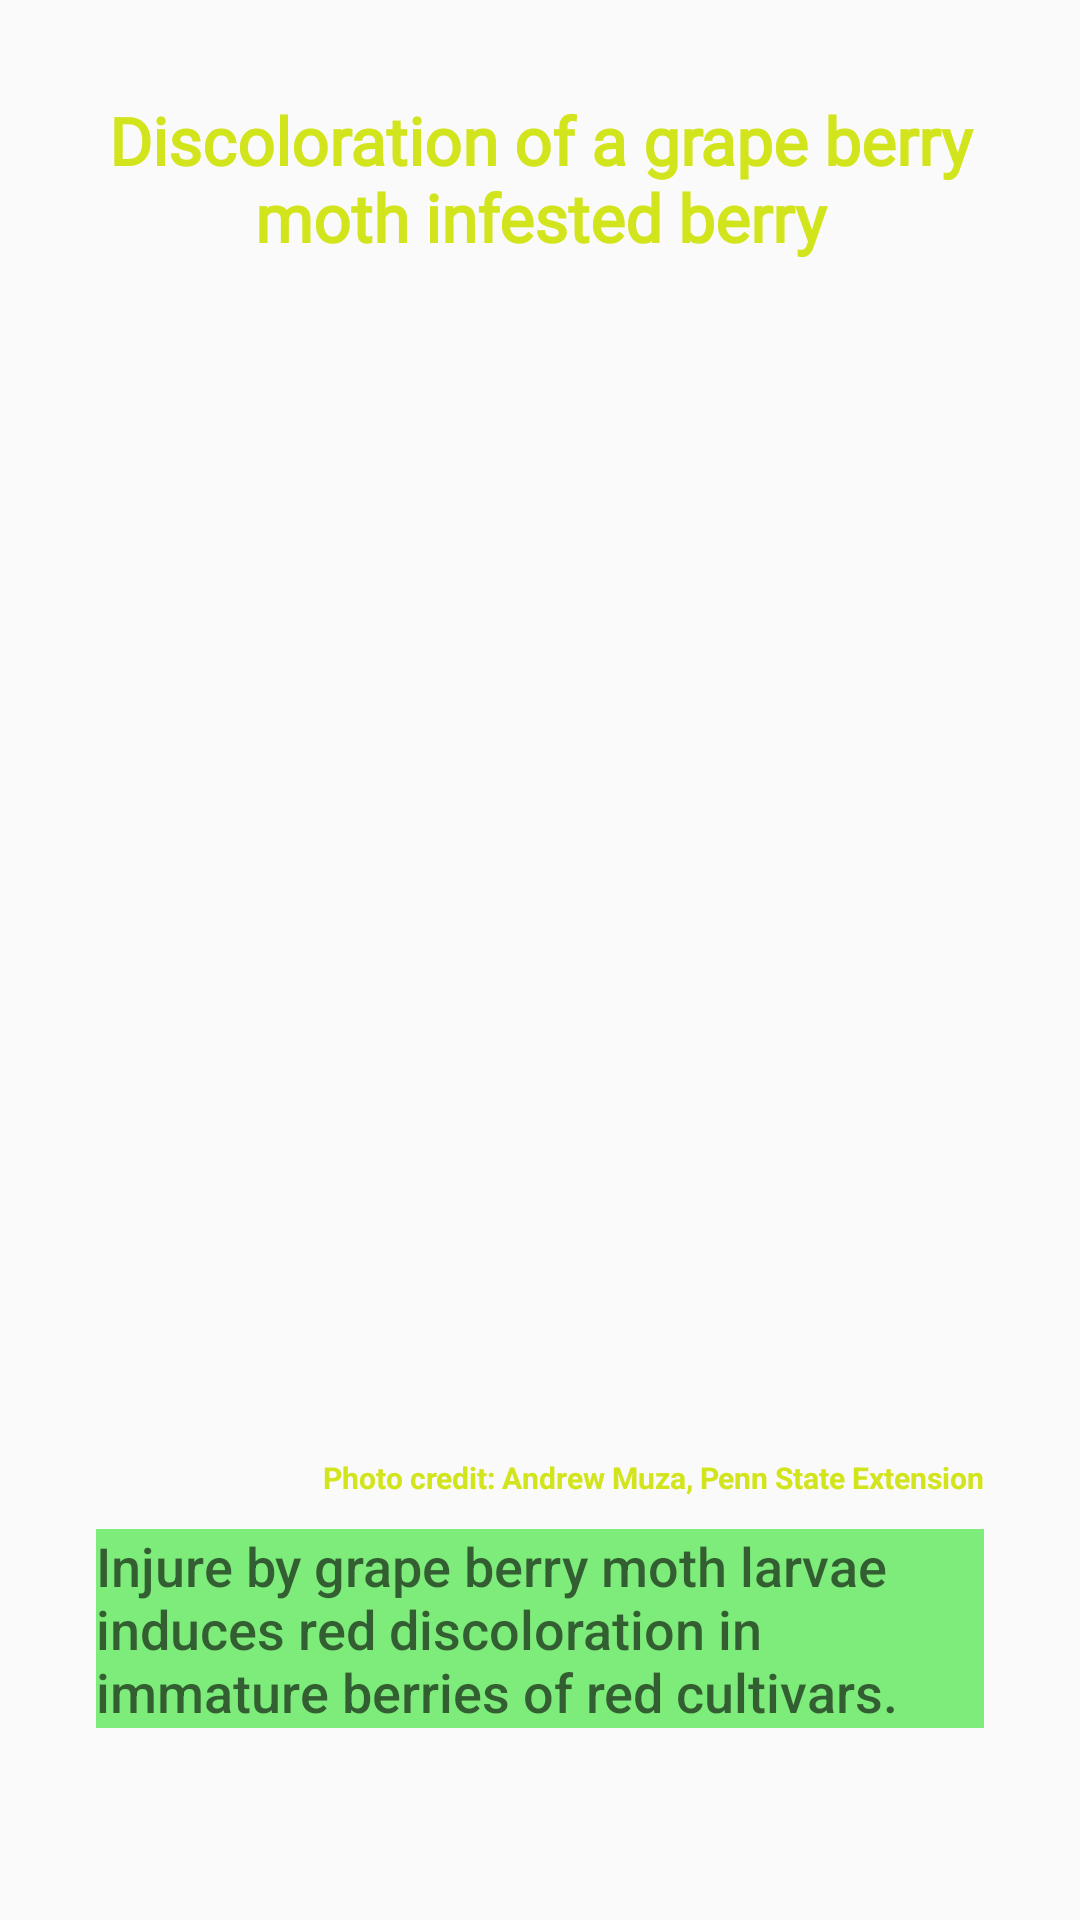

Layout XML and referenced resources for this Android screen:
<!-- AndroidManifest.xml: application theme Theme.VinMod -->
<!-- res/layout/tab3.xml -->
<?xml version="1.0" encoding="utf-8"?>
<androidx.constraintlayout.widget.ConstraintLayout xmlns:android="http://schemas.android.com/apk/res/android"
    xmlns:app="http://schemas.android.com/apk/res-auto"
    xmlns:tools="http://schemas.android.com/tools"
    android:layout_width="match_parent"
    android:layout_height="match_parent"
    android:background="@android:color/transparent"
    android:orientation="vertical">

    

    <ImageView
        android:id="@+id/rimage3"
        android:layout_width="0dp"
        android:layout_height="0dp"
        android:layout_alignParentStart="true"
        android:layout_alignParentEnd="true"
        android:layout_marginStart="16dp"
        android:layout_marginEnd="16dp"
        android:layout_marginBottom="24dp"
        android:scaleType="fitCenter"
        android:visibility="visible"
        app:layout_constraintBottom_toTopOf="@+id/scrollView2"
        app:layout_constraintEnd_toEndOf="parent"
        app:layout_constraintHorizontal_bias="0.0"
        app:layout_constraintStart_toStartOf="parent"
        app:layout_constraintTop_toBottomOf="@+id/textView7"
        app:layout_constraintVertical_bias="0.0"
        app:srcCompat="@drawable/tab3picture" />

    <TextView
        android:id="@+id/textView7"
        style="@android:style/TextAppearance.DeviceDefault.Large"
        android:layout_width="0dp"
        android:layout_height="wrap_content"
        android:layout_marginStart="32dp"
        android:layout_marginTop="32dp"
        android:layout_marginEnd="32dp"
        android:fontFamily="@font/yeseva_one"
        android:gravity="center_horizontal"
        android:text="@string/tab3title"
        android:textColor="#D2E41B"
        android:textStyle="bold"
        app:layout_constraintBottom_toTopOf="@+id/rimage3"
        app:layout_constraintEnd_toEndOf="parent"
        app:layout_constraintStart_toStartOf="parent"
        app:layout_constraintTop_toTopOf="parent" />

    <TextView
        android:id="@+id/textView"
        android:layout_width="0dp"
        android:layout_height="wrap_content"
        android:layout_marginStart="32dp"
        android:layout_marginEnd="32dp"
        android:gravity="end"
        android:text="@string/tab3credit"
        android:textColor="#D2E41B"
        android:textSize="10sp"
        android:textStyle="bold"
        app:layout_constraintEnd_toEndOf="parent"
        app:layout_constraintStart_toStartOf="parent"
        app:layout_constraintTop_toBottomOf="@+id/rimage3" />

    <ScrollView
        android:id="@+id/scrollView2"
        android:layout_width="0dp"
        android:layout_height="wrap_content"
        android:layout_marginStart="32dp"
        android:layout_marginEnd="32dp"
        android:layout_marginBottom="64dp"
        android:background="#7EEC7A"
        app:layout_constraintBottom_toBottomOf="parent"
        app:layout_constraintEnd_toEndOf="parent"
        app:layout_constraintStart_toStartOf="parent">

        <LinearLayout
            android:layout_width="match_parent"
            android:layout_height="wrap_content"
            android:orientation="vertical">

            <TextView
                style="@android:style/TextAppearance.DeviceDefault.Medium"
                android:layout_width="wrap_content"
                android:layout_height="wrap_content"
                android:text="@string/tab3info"/>

        </LinearLayout>
    </ScrollView>

    
    
    
    
    
    
    
    
    
    
    
    
    
    
    
    
    
    
    
    




</androidx.constraintlayout.widget.ConstraintLayout>
<!-- resources referenced by this layout -->
<resources>
  <string name="tab3credit">Photo credit: Andrew Muza, Penn State Extension</string>
  <string name="tab3info">Injure by grape berry moth larvae induces red discoloration in immature berries of red cultivars.</string>
  <string name="tab3title">Discoloration of a grape berry moth infested berry</string>
  <style name="Theme.VinMod" parent="Theme.MaterialComponents.DayNight.NoActionBar.Bridge">
          
          <item name="colorPrimary">@color/purple_500</item>
          <item name="colorPrimaryVariant">@color/purple_700</item>
          <item name="colorOnPrimary">@color/white</item>
          
          <item name="colorSecondary">@color/teal_200</item>
          <item name="colorSecondaryVariant">@color/teal_700</item>
          <item name="colorOnSecondary">@color/black</item>
          
          <item name="android:statusBarColor" tools:targetApi="l">?attr/colorPrimaryVariant</item>
          
      </style>
  <color name="purple_500">#FFEB3B</color>
  <color name="purple_700">#4CAF50</color>
  <color name="white">#FFFFFFFF</color>
  <color name="teal_200">#FF03DAC5</color>
  <color name="teal_700">#FF018786</color>
  <color name="black">#FF000000</color>
</resources>
